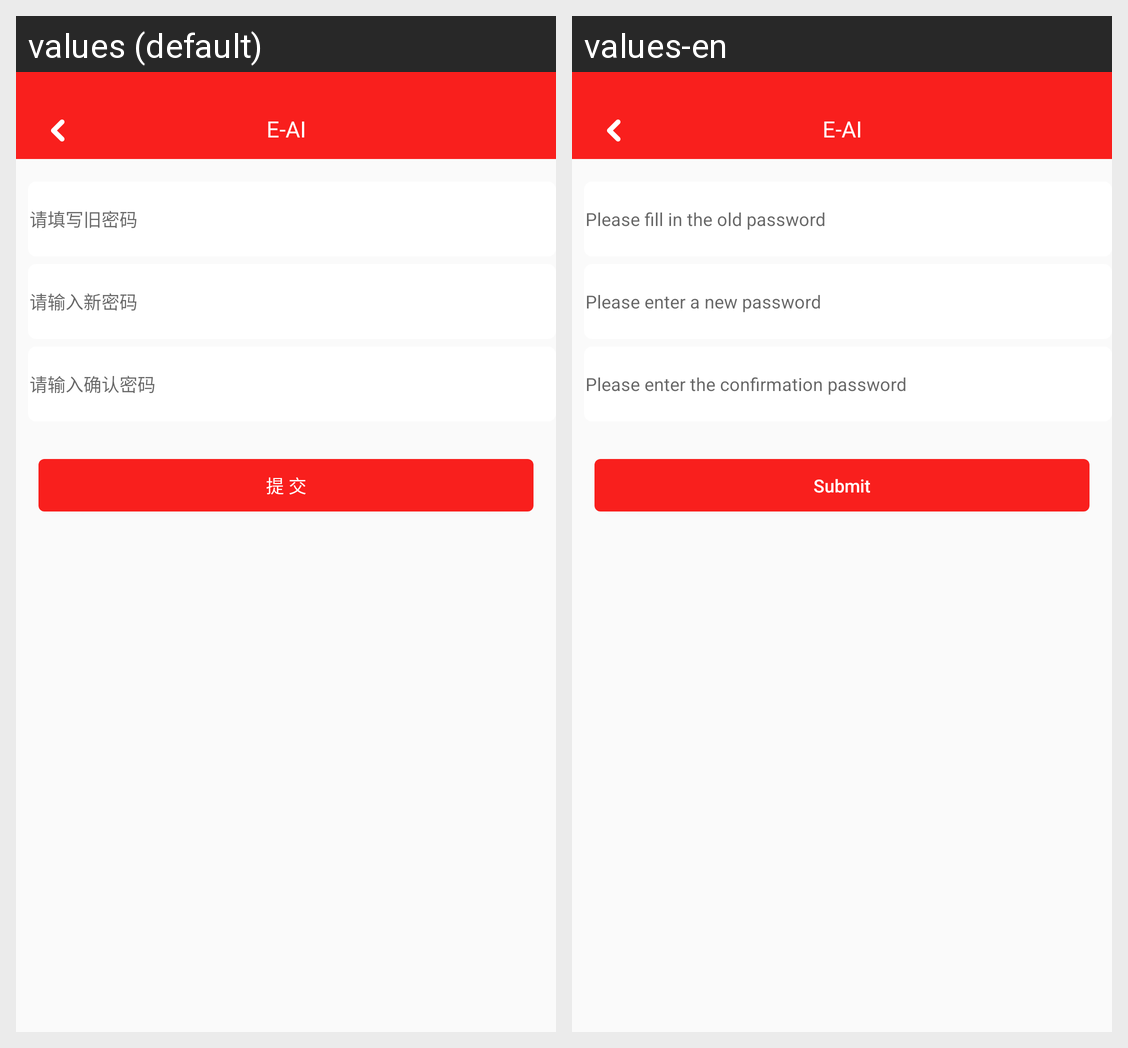

Here is an Android app screen in its default locale and in the app's own translations. Write out the translated-string differences for the strings that appear on this screen.
Android screen res/layout/activity_modify_password.xml rendered under 2 locales, left to right: values (default), values-en. Device: Nexus 5 (rendered at 1080×1920; each locale shown at half size, 540×960, under a caption strip naming it); theme BaseTheme.
Strings drawn on this screen, with the default value and each locale's value (text and hints the layout hard-codes, and strings that could not be matched under every locale, appear in the picture but are not listed):

hint10
  values: 请填写旧密码
  values-en: Please fill in the old password

hint11
  values: 请输入新密码
  values-en: Please enter a new password

hint12
  values: 请输入确认密码
  values-en: Please enter the confirmation password

submit_
  values: 提 交
  values-en: Submit
